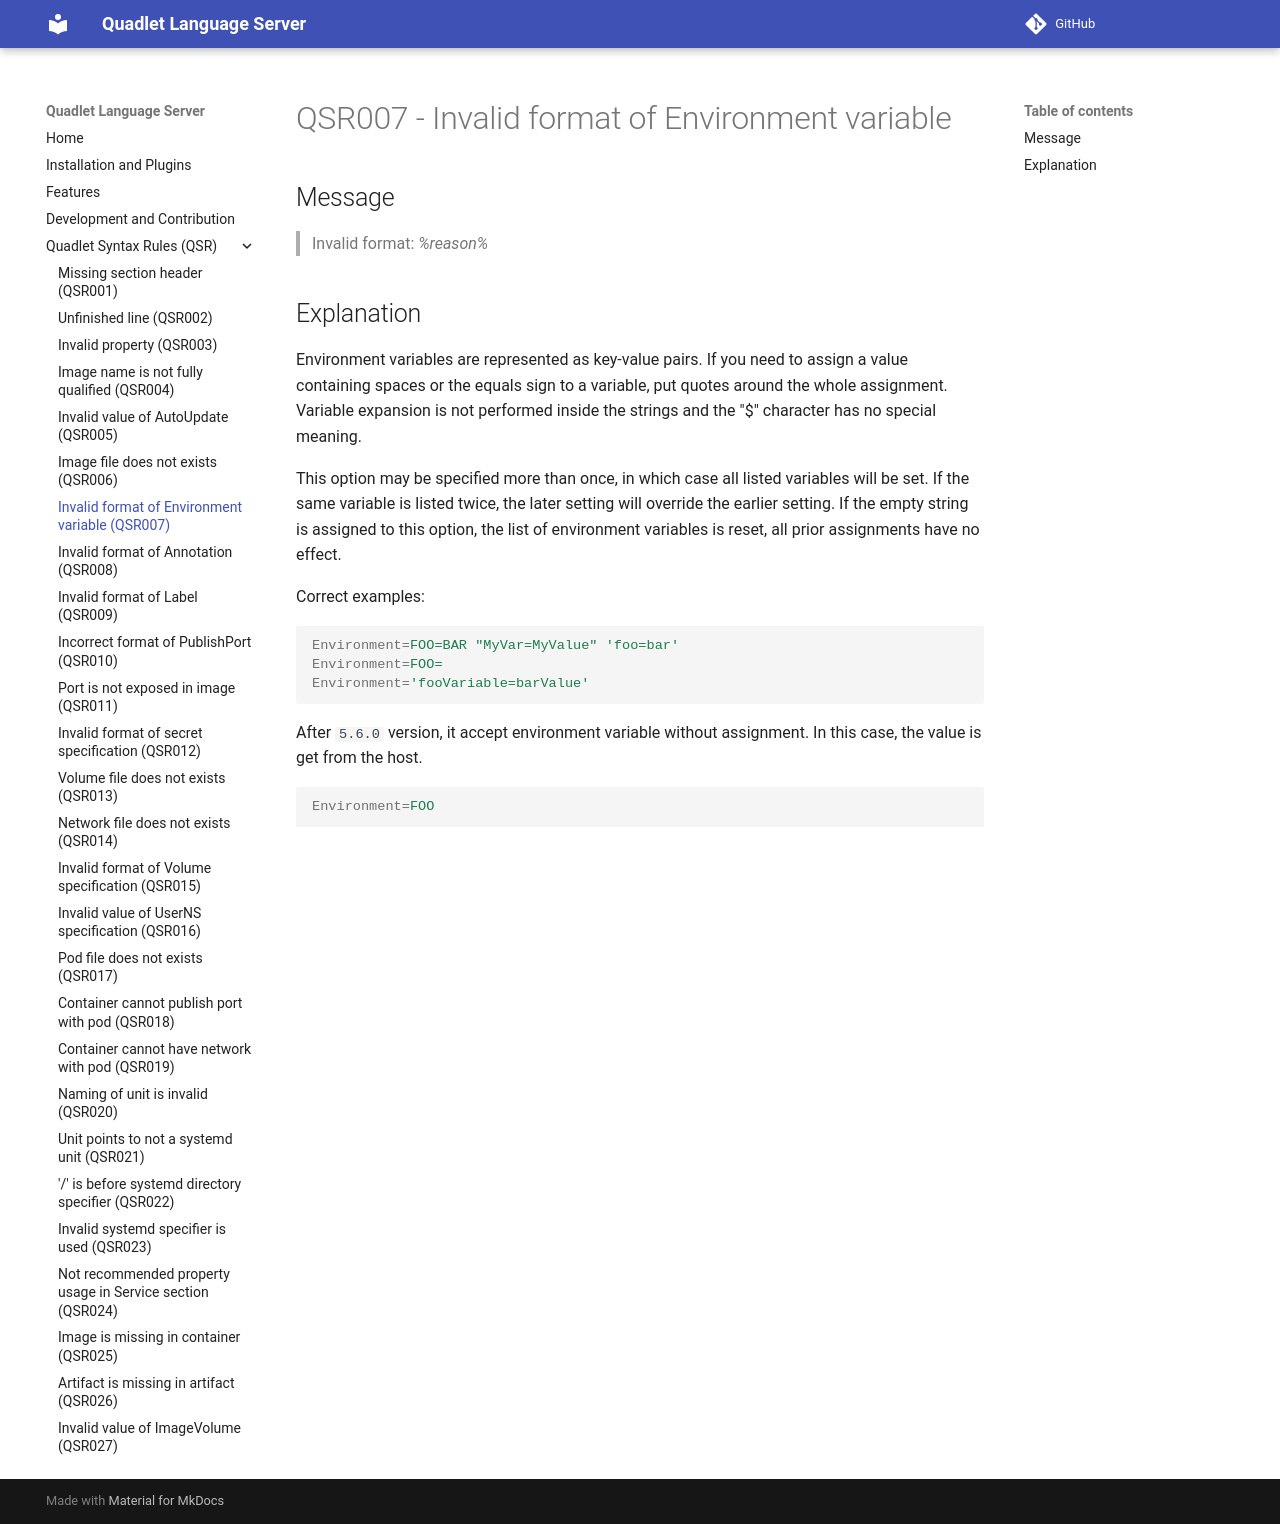

repository: onlyati/quadlet-lsp · page: QSR007/index.html · generator: mkdocs

# QSR007 - Invalid format of Environment variable

## Message

> Invalid format: _%reason%_

## Explanation

Environment variables are represented as key-value pairs. If you need to assign
a value containing spaces or the equals sign to a variable, put quotes around
the whole assignment. Variable expansion is not performed inside the strings and
the "$" character has no special meaning.

This option may be specified more than once, in which case all listed variables
will be set. If the same variable is listed twice, the later setting will
override the earlier setting. If the empty string is assigned to this option,
the list of environment variables is reset, all prior assignments have no
effect.

Correct examples:

```ini
Environment=FOO=BAR "MyVar=MyValue" 'foo=bar'
Environment=FOO=
Environment='fooVariable=barValue'
```

After `5.6.0` version, it accept environment variable without assignment. In
this case, the value is get from the host.

```ini
Environment=FOO
```
